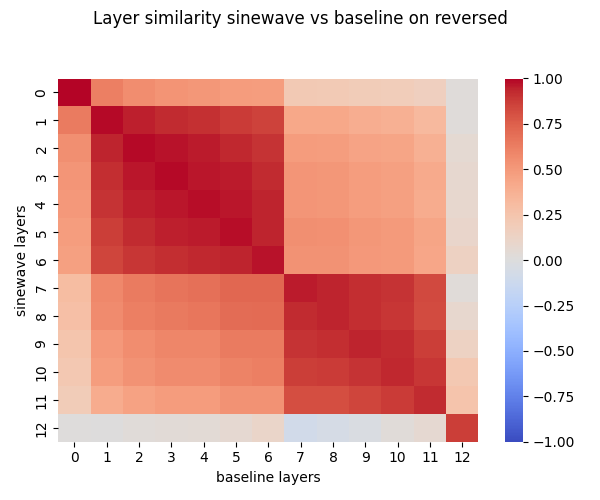

Source data for this figure (header and first rows):
, 0, 1, 2, 3, 4, 5, 6, 7, 8, 9, 10, 11, 12
0, 0.9978, 0.6198, 0.5560, 0.5271, 0.5122, 0.4912, 0.4776, 0.2154, 0.2057, 0.1938, 0.1828, 0.1591, 0.0162
1, 0.6402, 0.9892, 0.9492, 0.9251, 0.9076, 0.8779, 0.8566, 0.4284, 0.4221, 0.3927, 0.3799, 0.3248, 0.0170
2, 0.5524, 0.9430, 0.9869, 0.9707, 0.9555, 0.9342, 0.9061, 0.4864, 0.4802, 0.4500, 0.4377, 0.3805, 0.0585
3, 0.5186, 0.9144, 0.9660, 0.9854, 0.9686, 0.9534, 0.9257, 0.5171, 0.5089, 0.4806, 0.4675, 0.4108, 0.0730
4, 0.5072, 0.8984, 0.9495, 0.9681, 0.9834, 0.9624, 0.9431, 0.5178, 0.5111, 0.4771, 0.4675, 0.4017, 0.0828
5, 0.4834, 0.8683, 0.9247, 0.9470, 0.9548, 0.9821, 0.9399, 0.5503, 0.5404, 0.5106, 0.4964, 0.4382, 0.0944
6, 0.4669, 0.8450, 0.8947, 0.9166, 0.9343, 0.9380, 0.9756, 0.5390, 0.5352, 0.5037, 0.4975, 0.4299, 0.1482
7, 0.3018, 0.5800, 0.6406, 0.6719, 0.6804, 0.7220, 0.7213, 0.9546, 0.9415, 0.9212, 0.9010, 0.8343, 0.0258
8, 0.2824, 0.5644, 0.6201, 0.6480, 0.6577, 0.6956, 0.7040, 0.9240, 0.9407, 0.9171, 0.8975, 0.8239, 0.0789
9, 0.2486, 0.5044, 0.5611, 0.5904, 0.5918, 0.6369, 0.6402, 0.9043, 0.9166, 0.9446, 0.9275, 0.8744, 0.1391
10, 0.2261, 0.4770, 0.5336, 0.5636, 0.5691, 0.6070, 0.6220, 0.8701, 0.8827, 0.9054, 0.9354, 0.8936, 0.2235
11, 0.1925, 0.4048, 0.4564, 0.4858, 0.4849, 0.5338, 0.5357, 0.8131, 0.8190, 0.8466, 0.8818, 0.9286, 0.2557
12, 0.0079, 0.0023, 0.0306, 0.0385, 0.0437, 0.0636, 0.1094, -0.0900, -0.0592, -0.0299, 0.0302, 0.0654, 0.8741
